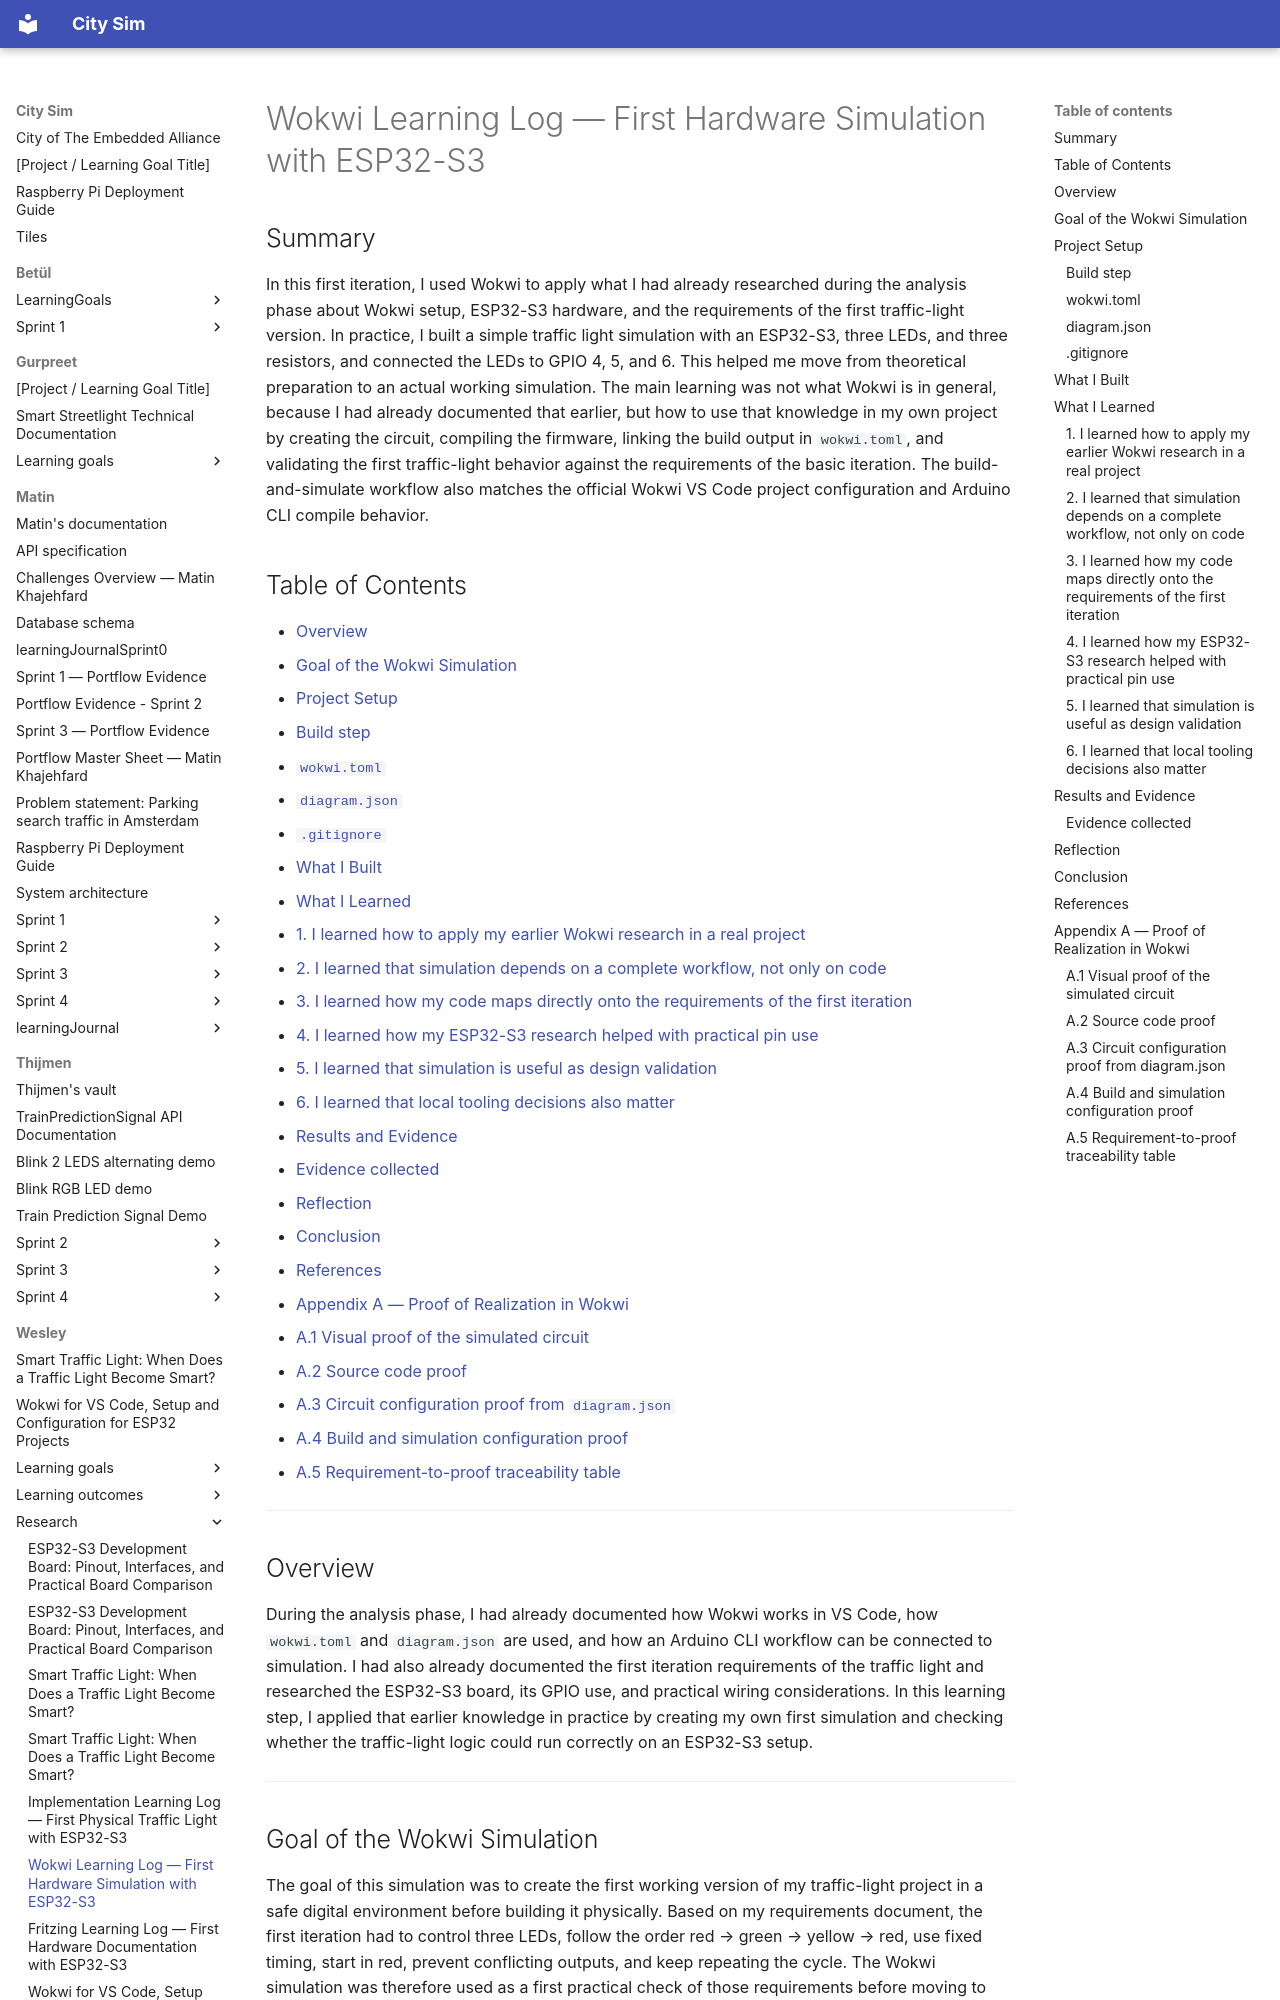

repository: guruITA/smart-city-sim · page: Wesley/research/Traffic Light - first iteration - wokwi/index.html · generator: mkdocs

# Wokwi Learning Log — First Hardware Simulation with ESP32-S3

## Summary

In this first iteration, I used Wokwi to apply what I had already researched during the analysis phase about Wokwi setup, ESP32-S3 hardware, and the requirements of the first traffic-light version. In practice, I built a simple traffic light simulation with an ESP32-S3, three LEDs, and three resistors, and connected the LEDs to GPIO 4, 5, and 6. This helped me move from theoretical preparation to an actual working simulation. The main learning was not what Wokwi is in general, because I had already documented that earlier, but how to use that knowledge in my own project by creating the circuit, compiling the firmware, linking the build output in `wokwi.toml`, and validating the first traffic-light behavior against the requirements of the basic iteration.    The build-and-simulate workflow also matches the official Wokwi VS Code project configuration and Arduino CLI compile behavior.

## Table of Contents

- [Overview](#overview)
- [Goal of the Wokwi Simulation](#goal-of-the-wokwi-simulation)
- [Project Setup](#project-setup)
  - [Build step](#build-step)
  - [`wokwi.toml`](#wokwitoml)
  - [`diagram.json`](#diagramjson)
  - [`.gitignore`](#gitignore)
- [What I Built](#what-i-built)
- [What I Learned](#what-i-learned)
  - [1. I learned how to apply my earlier Wokwi research in a real project](#1-i-learned-how-to-apply-my-earlier-wokwi-research-in-a-real-project)
  - [2. I learned that simulation depends on a complete workflow, not only on code](#2-i-learned-that-simulation-depends-on-a-complete-workflow-not-only-on-code)
  - [3. I learned how my code maps directly onto the requirements of the first iteration](#3-i-learned-how-my-code-maps-directly-onto-the-requirements-of-the-first-iteration)
  - [4. I learned how my ESP32-S3 research helped with practical pin use](#4-i-learned-how-my-esp32-s3-research-helped-with-practical-pin-use)
  - [5. I learned that simulation is useful as design validation](#5-i-learned-that-simulation-is-useful-as-design-validation)
  - [6. I learned that local tooling decisions also matter](#6-i-learned-that-local-tooling-decisions-also-matter)
- [Results and Evidence](#results-and-evidence)
  - [Evidence collected](#evidence-collected)
- [Reflection](#reflection)
- [Conclusion](#conclusion)
- [References](#references)
- [Appendix A — Proof of Realization in Wokwi](#appendix-a--proof-of-realization-in-wokwi)
  - [A.1 Visual proof of the simulated circuit](#a1-visual-proof-of-the-simulated-circuit)
  - [A.2 Source code proof](#a2-source-code-proof)
  - [A.3 Circuit configuration proof from `diagram.json`](#a3-circuit-configuration-proof-from-diagramjson)
  - [A.4 Build and simulation configuration proof](#a4-build-and-simulation-configuration-proof)
  - [A.5 Requirement-to-proof traceability table](#a5-requirement-to-proof-traceability-table)


---
